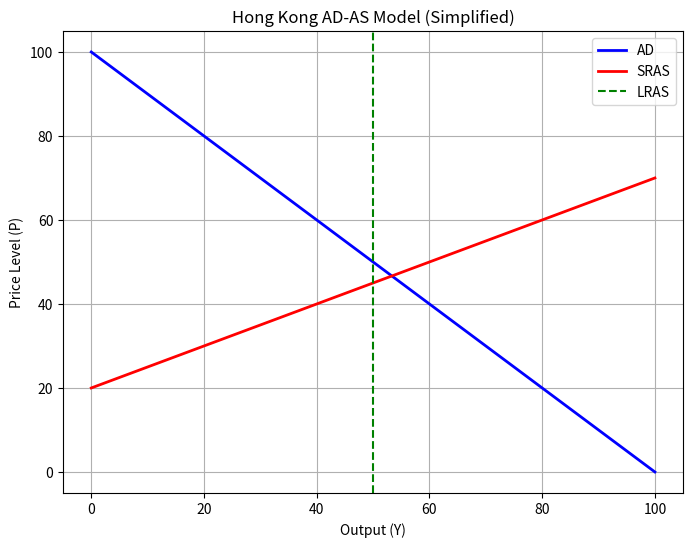

Source code (Python):
# HK GDP 簡單計算（示意）
import matplotlib.pyplot as plt
import numpy as np

# AD-AS 模型示意
Y = np.linspace(0, 100, 100)
P_AD = 100 - Y  # AD: 向下傾斜
P_SRAS = 20 + 0.5 * Y  # SRAS: 向上傾斜（陡峭）
P_LRAS = 60  # LRAS: 垂直

plt.figure(figsize=(8, 6))
plt.plot(Y, P_AD, label='AD', color='blue', linewidth=2)
plt.plot(Y, P_SRAS, label='SRAS', color='red', linewidth=2)
plt.axvline(x=50, color='green', linestyle='--', label='LRAS')
plt.xlabel('Output (Y)')
plt.ylabel('Price Level (P)')
plt.title('Hong Kong AD-AS Model (Simplified)')
plt.legend()
plt.grid(True)
plt.show()
